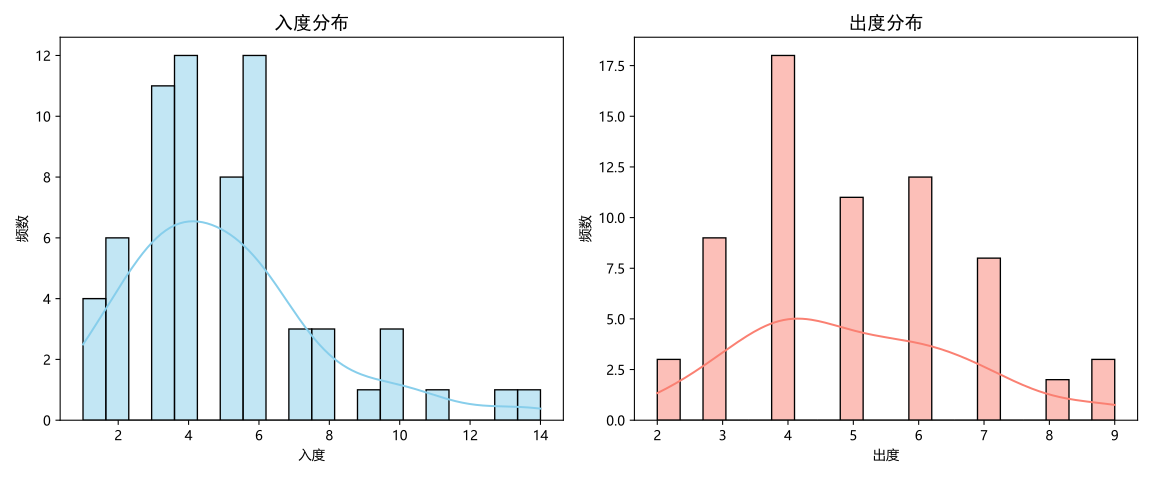

The table this chart was drawn from, first rows:
character, in_degree, out_degree
三月七, 10, 7
丹恒•饮月, 10, 5
姬子, 10, 6
瓦尔特, 7, 5
彦卿, 11, 9
云璃, 5, 6
丹恒, 14, 5
星期日, 7, 7
刃, 9, 7
大黑塔, 6, 6
卡芙卡, 3, 4
银狼, 4, 4
流萤, 4, 6
阿兰, 3, 3
艾丝妲, 4, 4
黑塔, 5, 5
托帕&账账, 4, 5
阮•梅, 4, 3
布洛妮娅, 5, 3
希儿, 6, 4
佩拉, 4, 4
杰帕德, 4, 4
卢卡, 3, 4
虎克, 5, 5
娜塔莎, 5, 4
希露瓦, 3, 4
玲可, 3, 3
桑博, 3, 4
克拉拉, 2, 3
花火, 4, 4
砂金, 8, 7
翡翠, 4, 3
青雀, 3, 5
灵砂, 6, 9
符玄, 5, 4
藿藿, 4, 4
桂乃芬, 3, 4
停云, 1, 3
白露, 6, 5
驭空, 5, 7
景元, 13, 9
罗刹, 1, 6
镜流, 3, 5
素裳, 7, 7
飞霄, 8, 8
椒丘, 8, 8
雪衣, 3, 5
忘归人, 2, 2
寒鸦, 2, 3
加拉赫, 2, 2
米沙, 2, 2
知更鸟, 6, 3
银枝, 1, 4
真理医生, 2, 4
黑天鹅, 5, 7
黄泉, 4, 5
波提欧, 3, 7
乱破, 1, 4
貊泽, 4, 4
阿格莱雅, 6, 6
... 6 more rows
